Image classification data set "plant_diseases" (Aomitoo/Plant-Project on GitHub). Class labels (35): alternaria leaf blight, anthocyanosis, anthracnose, aphid, aphid effects, ascochyta blight, bacterial spot, black chaff, black rot, black spots, botrytis cinerea, burn, downy mildew, dry rot, edema, grey mold, healthy, late blight, leaf deformation, leaf miners, loss of foliage turgor, marginal leaf necrosis, mealybug, mechanical damage, mosaic virus, nutrient deficiency, powdery mildew, rust, scale, shot hole, sooty mold, spider mite, thrips, whitefly, wilting.

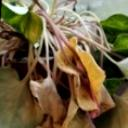
Label: loss of foliage turgor

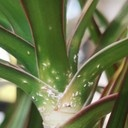
Label: whitefly

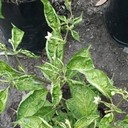
Label: leaf deformation

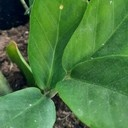
Label: spider mite

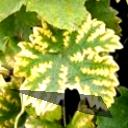
Label: nutrient deficiency

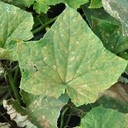
Label: downy mildew
